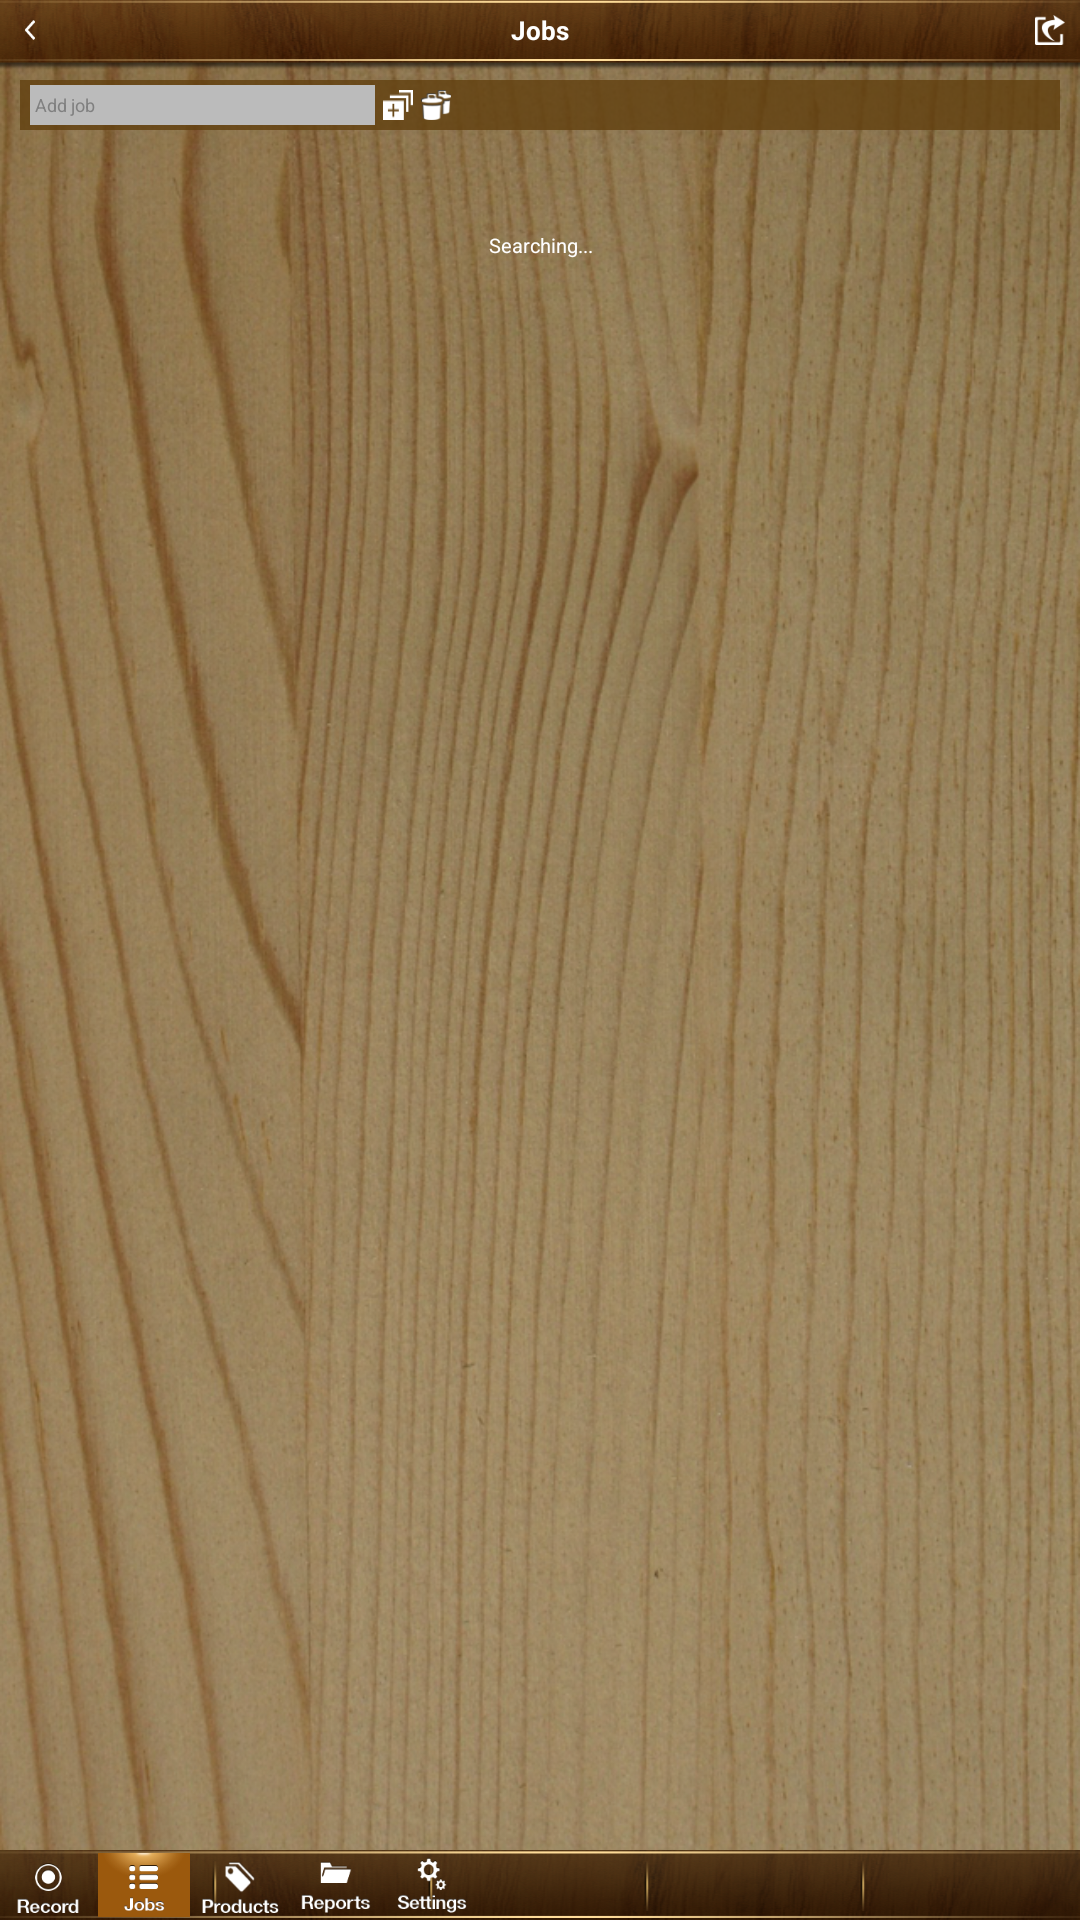

The Android layout XML behind this screen, and the referenced resources:
<!-- AndroidManifest.xml: activity theme android:Theme.NoTitleBar -->
<!-- res/layout/jobs.xml -->
<?xml version="1.0" encoding="utf-8"?>
<RelativeLayout xmlns:android="http://schemas.android.com/apk/res/android"
			  android:orientation="vertical"
			  android:layout_width="fill_parent"
			  android:layout_height="fill_parent"
              android:background="@drawable/bg_all" android:id="@+id/RLJobsRoot">
    <RelativeLayout
            android:layout_width="fill_parent"
            android:layout_height="70px" android:layout_alignParentLeft="true"
            android:layout_alignParentTop="true" android:background="@drawable/bg_title_bar" android:id="@+id/RLTopBar">
        <TextView
                android:layout_width="fill_parent"
                android:layout_height="60px"
                android:text="@string/job_main_title"
                android:id="@+id/lblTitle"
                android:textColor="#FFFFFF" android:textStyle="bold" android:textSize="26px" android:gravity="center"
                />
        <RelativeLayout
                android:layout_width="50px"
                android:layout_height="50px" android:id="@+id/RLBack" android:layout_marginLeft="5px"
                android:layout_marginTop="5px">
            <ImageView
                    android:layout_width="30px"
                    android:layout_height="20px"
                    android:id="@+id/imgBack" android:layout_alignParentLeft="false" android:layout_alignParentTop="false"
                    android:src="@drawable/bt_back"
                    android:scaleType="fitCenter" android:layout_centerVertical="true"
                    android:layout_marginLeft="10px"/>
        </RelativeLayout>
        <RelativeLayout android:layout_width="50px" android:layout_height="50px" android:id="@+id/RLGoArchive"
                        android:layout_marginTop="5px"
                        android:layout_alignParentRight="true" android:layout_marginRight="5px">
            <ImageView android:layout_width="30px" android:layout_height="30px" android:id="@+id/imgArchive"
                       android:layout_alignParentLeft="false" android:layout_alignParentTop="false"
                       android:src="@drawable/bt_fly" android:scaleType="fitCenter"
                       android:layout_centerVertical="true" android:layout_marginLeft="10px"/>
        </RelativeLayout>
    </RelativeLayout>
    <RelativeLayout
            android:layout_width="fill_parent"
            android:layout_height="50px" android:id="@+id/RLAddBar" android:layout_below="@+id/RLTopBar"
            android:layout_marginLeft="20px" android:layout_marginRight="20px" android:layout_marginTop="10px"
            android:background="#CC624010">
        <EditText
                android:layout_width="345px"
                android:layout_height="40px"
                android:id="@+id/txtJobName" android:layout_alignParentLeft="true" android:layout_centerVertical="true"
                android:layout_marginLeft="10px" android:background="#BBBBBB" android:padding="5px"
                android:textSize="18px" android:singleLine="true" android:hint="@string/job_add_hint"/>
        <Button
                android:layout_width="30px"
                android:layout_height="30px"
                android:id="@+id/btnAddJob" android:layout_toRightOf="@+id/txtJobName"
                android:layout_alignTop="@+id/txtJobName" android:layout_marginLeft="8px"
                android:background="@drawable/bt_job_add" android:layout_marginTop="5px"/>
        <Button android:layout_width="30px" android:layout_height="30px"
                android:id="@+id/btnDelJob" android:layout_toRightOf="@+id/btnAddJob"
                android:layout_alignTop="@+id/txtJobName" android:layout_marginLeft="8px"
                android:background="@drawable/bt_job_delete" android:layout_marginTop="5px"/>
    </RelativeLayout>
    <TextView
            android:layout_width="200px"
            android:layout_height="50px"
            android:text="@string/searching"
            android:id="@+id/txtSearching" android:layout_centerHorizontal="true" android:layout_alignParentTop="true"
            android:layout_marginTop="220px" android:textColor="#FFFFFF" android:textSize="20px"
            android:gravity="center"/>
    <ListView
            android:layout_width="fill_parent"
            android:layout_height="fill_parent"
            android:id="@+id/listView" android:layout_alignLeft="@+id/RLAddBar"
            android:layout_above="@+id/RLBottomBar" android:layout_marginTop="20px"
            android:layout_below="@+id/RLAddBar"
            android:layout_alignRight="@+id/RLAddBar"/>
    <RelativeLayout android:layout_width="fill_parent" android:layout_height="70px"
                    android:layout_alignParentLeft="true" android:layout_alignParentTop="false"
                    android:background="@drawable/bg_main_banner" android:id="@+id/RLBottomBar"
                    android:layout_alignParentBottom="true">
        <ImageView
                android:layout_width="96px"
                android:layout_height="fill_parent"
                android:id="@+id/imgRecord" android:src="@drawable/bt_record_nl"
                android:scaleType="fitXY"/>
        <ImageView android:layout_width="96px" android:layout_height="fill_parent" android:id="@+id/imgJobs"
                   android:src="@drawable/bt_jobs_sl" android:layout_toRightOf="@+id/imgRecord"
                   android:scaleType="fitXY" android:paddingLeft="2px" android:paddingRight="2px"
                   android:paddingTop="3px" android:paddingBottom="3px"/>
        <ImageView android:layout_width="96px" android:layout_height="fill_parent" android:id="@+id/imgProducts"
                   android:src="@drawable/bt_products_nl" android:layout_toRightOf="@+id/imgJobs"
                   android:scaleType="fitXY"/>
        <ImageView android:layout_width="96px" android:layout_height="fill_parent" android:id="@+id/imgReports"
                   android:src="@drawable/bt_report_nl" android:layout_toRightOf="@+id/imgProducts"
                   android:scaleType="fitXY"/>
        <ImageView android:layout_width="96px" android:layout_height="fill_parent" android:id="@+id/imgSettings"
                   android:src="@drawable/bt_setting_nl" android:layout_toRightOf="@+id/imgReports"
                   android:scaleType="fitXY"/>
    </RelativeLayout>
</RelativeLayout>
<!-- resources referenced by this layout -->
<resources>
  <!-- drawable bg_all: png bitmap (drawable-xhdpi, 1035024 bytes) -->
  <!-- drawable bg_main_banner: png bitmap (drawable-mdpi, 61612 bytes) -->
  <!-- drawable bg_title_bar: png bitmap (drawable-xhdpi, 70734 bytes) -->
  <!-- drawable bt_back: png bitmap (drawable-xhdpi, 1131 bytes) -->
  <!-- drawable bt_fly: png bitmap (drawable-xhdpi, 1537 bytes) -->
  <!-- drawable bt_job_add: png bitmap (drawable-xhdpi, 1129 bytes) -->
  <!-- drawable bt_job_delete: png bitmap (drawable-hdpi, 2491 bytes) -->
  <!-- drawable bt_jobs_sl: png bitmap (drawable-xhdpi, 5717 bytes) -->
  <!-- drawable bt_products_nl: png bitmap (drawable-mdpi, 5217 bytes) -->
  <!-- drawable bt_record_nl: png bitmap (drawable-hdpi, 4549 bytes) -->
  <!-- drawable bt_report_nl: png bitmap (drawable-hdpi, 3242 bytes) -->
  <!-- drawable bt_setting_nl: png bitmap (drawable-ldpi, 4787 bytes) -->
  <string name="job_add_hint">Add job</string>
  <string name="job_main_title">Jobs</string>
  <string name="searching">Searching...</string>
</resources>
